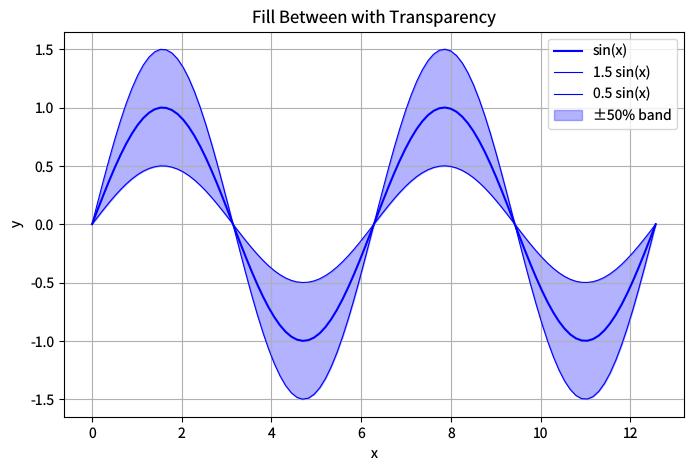

Generate this figure with matplotlib: (Note: this script raises an exception after producing the figure.)
"""fill-between-alpha.py — Reference for examples/fill-between-alpha.lisp"""
import matplotlib
matplotlib.use('Agg')
import matplotlib.pyplot as plt
import numpy as np

plt.rcParams['savefig.dpi'] = 100
plt.rcParams['text.hinting'] = 'none'
plt.rcParams['svg.fonttype'] = 'path'
plt.rcParams['pdf.fonttype'] = 42

fig = plt.figure(figsize=(8, 5))

x = np.linspace(0, 4 * np.pi, 100)
y1 = np.sin(x)
y2 = np.sin(x) * 0.5
y3 = np.sin(x) * 1.5

plt.plot(x, y1, 'b-', linewidth=1.5, label='sin(x)')
plt.plot(x, y3, 'b-', linewidth=0.8, label='1.5 sin(x)')
plt.plot(x, y2, 'b-', linewidth=0.8, label='0.5 sin(x)')
plt.fill_between(x, y2, y3, alpha=0.3, color='blue', label='±50% band')

plt.xlabel('x')
plt.ylabel('y')
plt.title('Fill Between with Transparency')
plt.legend()
plt.grid(visible=True)

plt.savefig('reference_images/fill-between-alpha.png', dpi=100)
plt.savefig('reference_images/fill-between-alpha.svg')
print('Saved reference_images/fill-between-alpha.svg')
plt.savefig('reference_images/fill-between-alpha.pdf')
print('Saved reference_images/fill-between-alpha.pdf')
print('Saved reference_images/fill-between-alpha.png')
